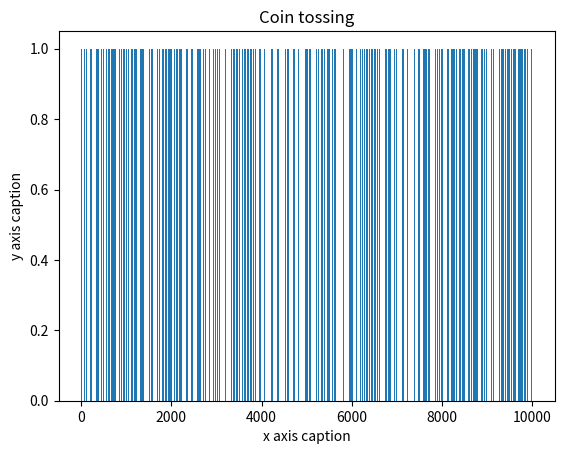
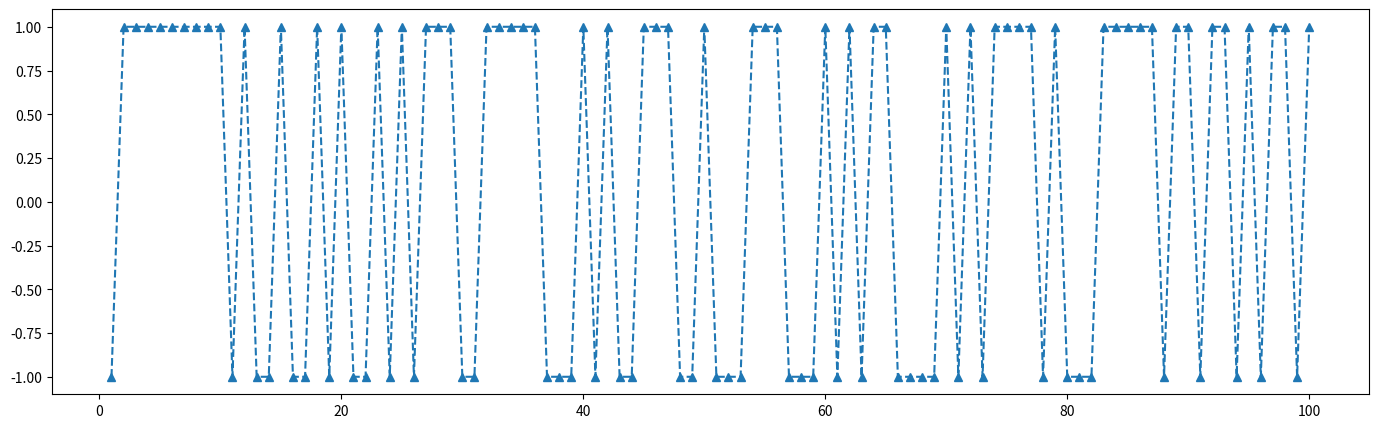
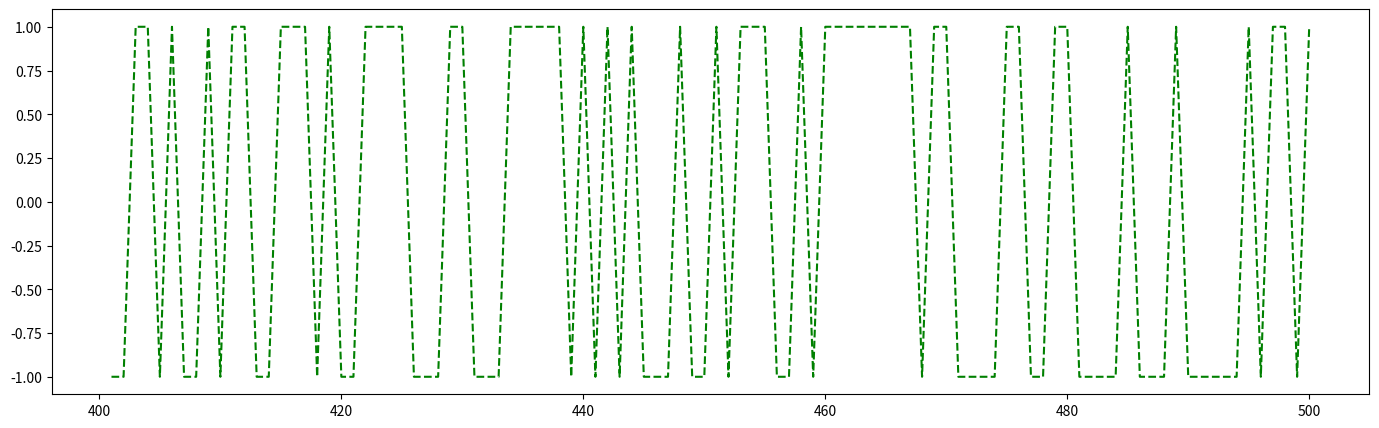
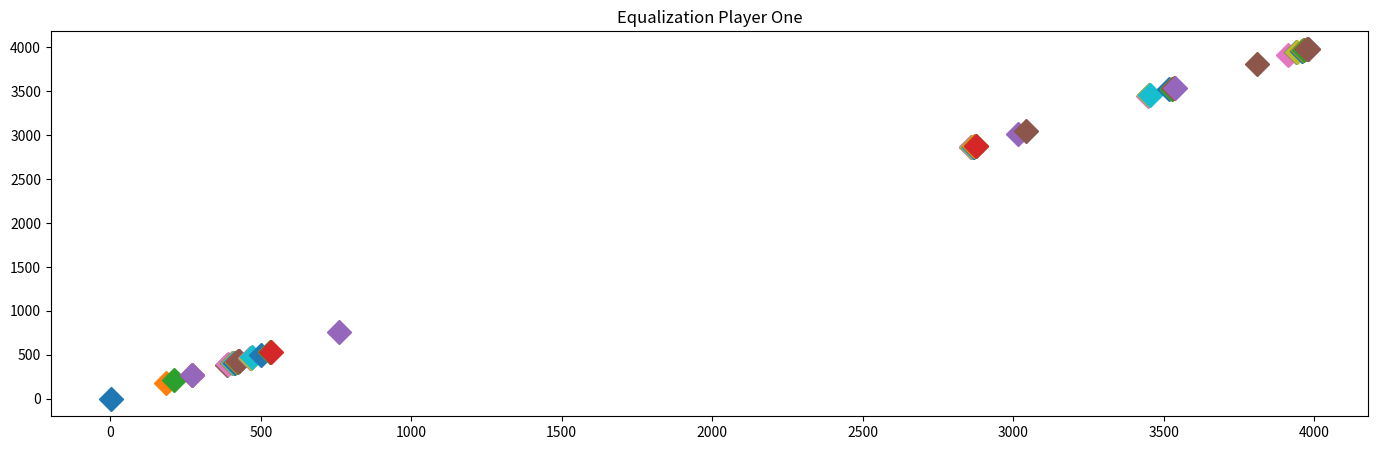
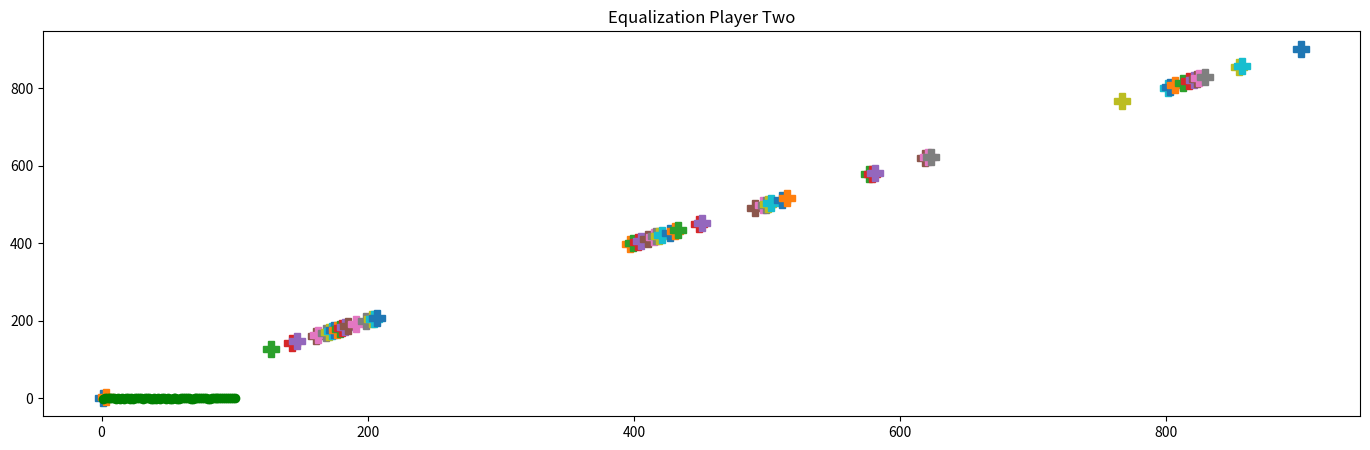
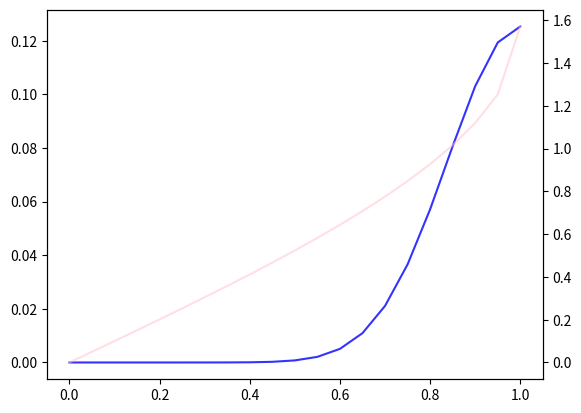

The script that saved these images, in order:
import numpy as np

#probability of heads vs. tails. This can be changed.
probability = .5
#num of flips required. This can be changed.
n = 10000

#initiate array
play_1 = np.arange(n)
play_2 = np.arange(n)

def coinFlip(p):    
    #perform the binomial distribution (returns 0 or 1)    
    result = np.random.binomial(1,p) 
    #return flip to be added to numpy array    
    return result

for i in range(0, n):    
    play_1[i] = coinFlip(probability)    
    # i+=1
    play_2[i] = coinFlip(probability)    
    i+=1

#print results
print("probability is set to ", probability)
print("Tails = 0, Heads = 1: ", play_1)
#Total up heads and tails for easy user experience 
print("Head Count: ", np.count_nonzero(play_1 == 1))
print("Tail Count: ", np.count_nonzero(play_1== 0))

print("Head Count: ", np.count_nonzero(play_2 == 1))
print("Tail Count: ", np.count_nonzero(play_2== 0))

x = np.arange(1,n+1) 
from matplotlib import pyplot as plt 
plt.title("Coin tossing") 
plt.xlabel("x axis caption") 
plt.ylabel("y axis caption") 
plt.bar(x,play_1) 
plt.show()

head_1=np.cumsum(play_1==1)
tail_1=np.cumsum(play_1==0)

k_1 = np.where(head_1 == tail_1)
(np.array(k_1).size)

head_2=np.cumsum(play_2==1)
tail_2=np.cumsum(play_2==0)

k_2 = np.where(head_2 == tail_2)
(np.array(k_2).size)

k_f = np.where(head_1==head_2)

play_1 = np.where(play_1==0, -1, play_1)


plt.figure(figsize=(17,5))
plt.plot(x[:100],play_1[:100],'--.',marker='^') 
plt.show()

play_2 = np.where(play_2==0, -1, play_2)
plt.figure(figsize=(17,5))
plt.plot(x[400:500],play_2[400:500],'g--.',marker='') 
plt.show()

plt.figure(figsize=(17,5))
plt.title('Equalization Player One') 
plt.plot(k_1,k_1,'-',marker='D',markersize=12) 
plt.show()

plt.figure(figsize=(17,5))
plt.title('Equalization Player Two')  
plt.plot(k_2,k_2,'o',marker='P',markersize=12) 
plt.show()

from scipy.interpolate import make_interp_spline, BSpline
# 300 represents number of points to make between T.min and T.max
xnew = np.linspace(1, 100, 70) 
spl = make_interp_spline(x, play_1)  # type: BSpline
power_smooth = spl(xnew)

plt.plot(xnew, power_smooth,'-.', color='g',marker='o')
plt.show()


## 2
import math

n = 20
k = [0,1,2,3,4,5,6,7,8,9,10,11,12,13,14,15,16,17,18,19,20]
k1 = (np.linspace(0,1,21))
distr = [0]*21
out_arc = [0]*21

def arc(k):    
    #perform the binomial distribution (returns 0 or 1)    
    result = (math.comb(2*n,k))/(2**2*n) 
    #return flip to be added to numpy array    
    return result

for i in k:    
    distr[i] = (math.comb(2*n,i))/(2**(2*n))     
    # out_arc[i] = np.sin(i)
    i+=1

out_arc[0] = np.arcsin(k1[0])
out_arc[1] = np.arcsin(k1[1])
out_arc[2] = np.arcsin(k1[2])
out_arc[3] = np.arcsin(k1[3])
out_arc[4] = np.arcsin(k1[4])
out_arc[5] = np.arcsin(k1[5])
out_arc[6] = np.arcsin(k1[6])
out_arc[7] = np.arcsin(k1[7])
out_arc[8] = np.arcsin(k1[8])
out_arc[9] = np.arcsin(k1[9])
out_arc[10] = np.arcsin(k1[10])
out_arc[11] = np.arcsin(k1[11])
out_arc[12] = np.arcsin(k1[12])
out_arc[13] = np.arcsin(k1[13])
out_arc[14] = np.arcsin(k1[14])
out_arc[15] = np.arcsin(k1[15])
out_arc[16] = np.arcsin(k1[16])
out_arc[17] = np.arcsin(k1[17])
out_arc[18] = np.arcsin(k1[18])
out_arc[19] = np.arcsin(k1[19])
out_arc[20] = np.arcsin(k1[20])

import matplotlib.pyplot as plt

fig, ax1 = plt.subplots()
ax2 = ax1.twinx()
ax2.plot(k1, out_arc, color = 'pink', alpha = 0.5)
ax1.plot(k1, distr,color = 'b', alpha = 0.8)
plt.show()

np.arcsin(0.05)

